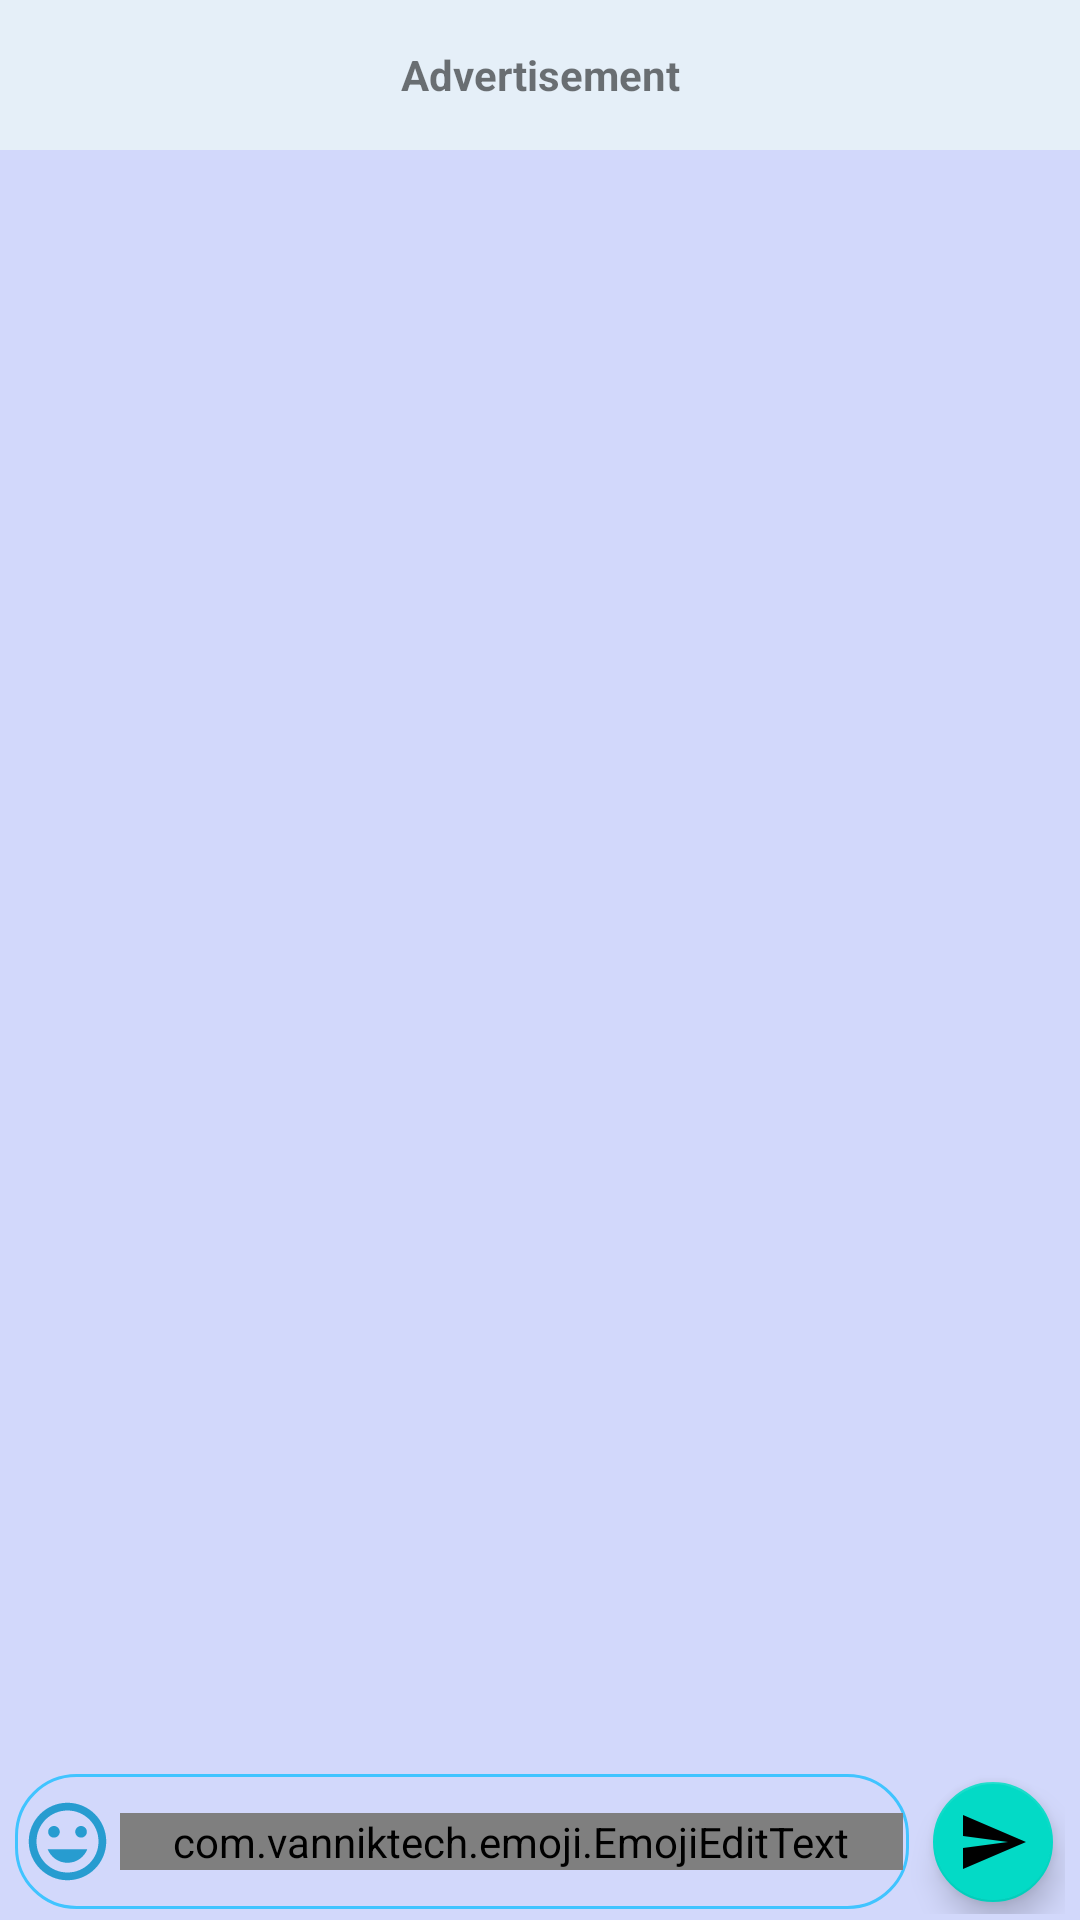

Layout XML and referenced resources for this Android screen:
<!-- AndroidManifest.xml: application theme light -->
<!-- res/layout/layout_offline_chat_detailed.xml -->
<?xml version="1.0" encoding="utf-8"?>
<LinearLayout xmlns:android="http://schemas.android.com/apk/res/android"
    xmlns:ads="http://schemas.android.com/apk/res-auto"
    xmlns:tools="http://schemas.android.com/tools"
    android:id="@+id/rootView"
    android:layout_width="match_parent"
    android:layout_height="match_parent"
    android:background="?attr/color_background_prime"
    android:orientation="vertical">

    <LinearLayout
        android:layout_width="match_parent"

        android:layout_height="wrap_content"
        android:orientation="vertical">


        <TextView
            android:layout_width="match_parent"
            android:layout_height="50dp"
            android:background="?attr/color_elevated"
            android:gravity="center"
            android:text="Advertisement"
            android:textStyle="bold" />
    </LinearLayout>


    <RelativeLayout
        android:layout_width="match_parent"
        android:layout_height="0dp"
        android:layout_weight="1">

        <androidx.recyclerview.widget.RecyclerView
            android:id="@+id/recycler_view"
            android:layout_width="match_parent"
            android:layout_height="match_parent"
            android:layout_alignParentStart="true"
            android:layout_alignParentBottom="true"
            android:scrollbars="vertical"
            ads:stackFromEnd="true" />
    </RelativeLayout>

    <LinearLayout
        android:layout_width="match_parent"
        android:layout_height="wrap_content"
        android:layout_marginLeft="5dp"
        android:layout_marginTop="5dp"
        android:layout_marginRight="5dp"
        android:layout_marginBottom="2dp"

        android:orientation="horizontal">

        <LinearLayout
            android:layout_width="0dp"
            android:layout_height="wrap_content"
            android:layout_gravity="center_vertical"
            android:layout_marginEnd="2dp"
            android:layout_weight="200"

            android:background="@drawable/back_input_kry"
            android:orientation="horizontal">

            <ImageView
                android:id="@+id/imageView_emoji"
                android:layout_width="31dp"
                android:layout_height="31dp"
                android:layout_gravity="center"
                android:layout_marginTop="5dp"
                android:layout_marginEnd="2dp"
                android:layout_marginBottom="5dp"
                ads:srcCompat="@drawable/ic_baseline_insert_emoticon_24" />

            <com.vanniktech.emoji.EmojiEditText
                android:id="@+id/emojiEditText"
                style="android:editTextStyle"
                android:layout_width="0dp"
                android:layout_height="wrap_content"
                android:layout_gravity="center_vertical"
                android:layout_marginTop="5dp"
                android:layout_marginBottom="5dp"
                android:layout_weight="1"
                android:background="@android:color/transparent"
                android:hint="Type a message"
                android:imeOptions="actionUnspecified|actionSend|flagNoExtractUi"
                android:maxLines="5"
                android:minLines="1"
                android:textAppearance="?android:attr/textAppearanceMediumInverse"
                tools:ignore="TouchTargetSizeCheck" />

            <ImageButton
                android:id="@+id/image_button_send_image"
                android:layout_width="31dp"
                android:layout_height="31dp"
                android:layout_gravity="end|center_vertical|center_horizontal|center"
                android:layout_marginTop="5dp"
                android:layout_marginEnd="7dp"
                android:layout_marginBottom="5dp"
                android:background="@android:drawable/ic_menu_gallery"
                android:visibility="gone"
                tools:visibility="gone" />
        </LinearLayout>

        <com.google.android.material.floatingactionbutton.FloatingActionButton
            android:id="@+id/Float_send"
            android:layout_width="wrap_content"
            android:layout_height="wrap_content"
            android:layout_gravity="center_vertical"
            android:layout_marginStart="2dp"


            android:src="@drawable/ic_baseline_send_24"
            ads:fabCustomSize="40dp"
            tools:ignore="SpeakableTextPresentCheck" />
    </LinearLayout>
</LinearLayout>
<!-- resources referenced by this layout -->
<resources>
  <!-- drawable back_input_kry (drawable) -->
  <?xml version="1.0" encoding="utf-8"?>
  <shape xmlns:android="http://schemas.android.com/apk/res/android" android:shape="rectangle" >
      <solid android:color="@android:color/transparent" />
      <stroke android:width="1dip" android:color="@color/light_blue_A200"/>
      <corners android:radius="20dp" />
      <padding android:bottom="2dp" android:left="2dp" android:right="2dp" android:top="2dp"/>
  </shape>
  <!-- drawable ic_baseline_insert_emoticon_24 (drawable) -->
  <vector android:height="24dp" android:tint="#279CD0"
      android:viewportHeight="24" android:viewportWidth="24"
      android:width="24dp" xmlns:android="http://schemas.android.com/apk/res/android">
      <path android:fillColor="@android:color/white" android:pathData="M11.99,2C6.47,2 2,6.48 2,12s4.47,10 9.99,10C17.52,22 22,17.52 22,12S17.52,2 11.99,2zM12,20c-4.42,0 -8,-3.58 -8,-8s3.58,-8 8,-8 8,3.58 8,8 -3.58,8 -8,8zM15.5,11c0.83,0 1.5,-0.67 1.5,-1.5S16.33,8 15.5,8 14,8.67 14,9.5s0.67,1.5 1.5,1.5zM8.5,11c0.83,0 1.5,-0.67 1.5,-1.5S9.33,8 8.5,8 7,8.67 7,9.5 7.67,11 8.5,11zM12,17.5c2.33,0 4.31,-1.46 5.11,-3.5L6.89,14c0.8,2.04 2.78,3.5 5.11,3.5z"/>
  </vector>
  <!-- drawable ic_baseline_send_24 (drawable) -->
  <vector android:autoMirrored="true" android:height="24dp"
      android:tint="#EAFDFF" android:viewportHeight="24"
      android:viewportWidth="24" android:width="24dp" xmlns:android="http://schemas.android.com/apk/res/android">
      <path android:fillColor="@android:color/white" android:pathData="M2.01,21L23,12 2.01,3 2,10l15,2 -15,2z"/>
  </vector>
  <style name="light" parent="Theme.MaterialComponents.DayNight">
          <item name="color_elevated">#E5EFF8</item>
          <item name="color_background_prime">#D2D8FB</item>
          <item name="color_text">@color/black</item>
          <item name="colorPrimary">@color/light_blue_600</item>
          <item name="color_background_sec">@color/colorBackgroundLight</item>
      </style>
  <color name="light_blue_A200">#FF40C4FF</color>
  <color name="black">#FF000000</color>
  <color name="light_blue_600">#FF039BE5</color>
  <color name="colorBackgroundLight">#80DEEA</color>
</resources>
